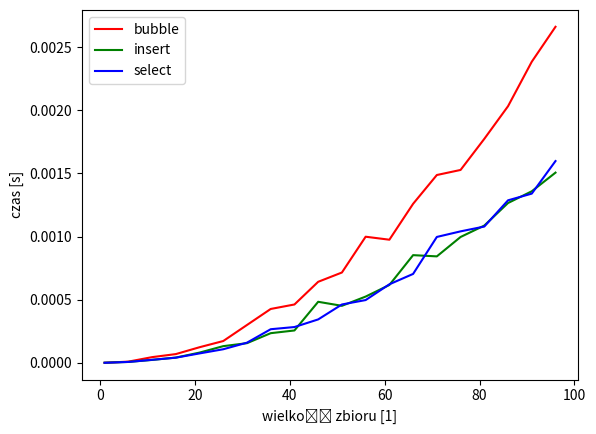

Source code (Python):
import numpy as np
import random
import time
from matplotlib import pyplot as plt

def generuj_tablice(wielkosc: int, a: int = -1e7, b: int = +1e7) -> np.array:
    assert wielkosc > 0 and type(wielkosc) == int
    tab = np.zeros(wielkosc)
    for entry in range(wielkosc):
        tab[entry] = random.randint(a, b)
    return tab

def timeit(fn, size, **kwargs):
    tablica = generuj_tablice(size, **kwargs)
    start = time.time()
    fn(tablica)
    return time.time() - start

def bubble(tab):
    for i in range(len(tab)):
        for j in range(0, len(tab)-1):
            if (tab[j]>tab[j+1]):
                temp=tab[j]
                tab[j]=tab[j+1]
                tab[j+1]=temp
    return tab

def insert(tab):
    for i in range(len(tab)):
        for j in range(0,i):
            if (tab[i]<tab[j]):
                temp=tab[i]
                tab[i]=tab[j]
                tab[j]=temp
    return tab

def select(tab):
    for i in range(len(tab)):
        for j in range(i+1,len(tab)):
            if (tab[i]>tab[j]):
                temp=tab[i]
                tab[i]=tab[j]
                tab[j]=temp
    return tab

print(bubble(generuj_tablice(5, -10, 10)))
print(insert(generuj_tablice(5, -10, 10)))
print(select(generuj_tablice(5, -10, 10)))

wielkosci = list(range(1, 101, 5))
# wielkosci = list(range(1, 10001, 50))
# Nie radze liczyć dla tych ^^ parametrów. Mi sie liczyło >12h
czasy = []
for funkcja in [bubble, insert, select]:
    czas = []
    for size in wielkosci:
        czas_per_wielkosc = []
        for _ in range(10):
            czas_per_wielkosc.append(timeit(funkcja, size))
        czas.append(np.mean(czas_per_wielkosc))
    czasy.append(czas)

fig = plt.figure()
ax = plt.subplot()
for i in zip(enumerate([bubble, insert, select]), ["red", "green", "blue"]):
    ax.plot(wielkosci, czasy[i[0][0]], color=i[1], label=str(i[0][1]).split()[1])
    ax.legend()
plt.xlabel("wielkość zbioru [1]")
plt.ylabel("czas [s]")
plt.show()
